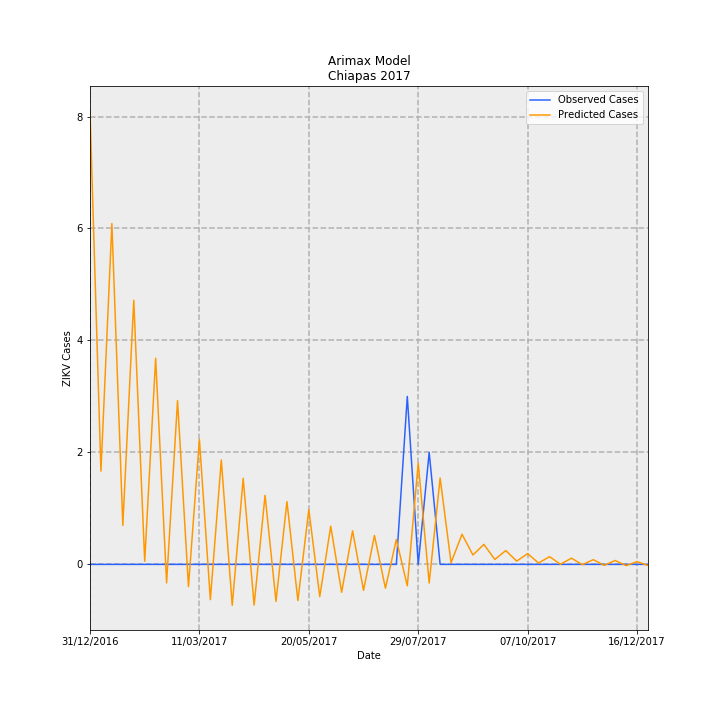

Data behind this chart, as committed beside it:
Date, predictions_incidence, observed_incidence, Predicted Cases, Observed Cases, error
31/12/2016, 0.1552, 0.0, 8.097, 0.0, -8.097
07/01/2017, 0.03192, 0.0, 1.665, 0.0, -1.665
14/01/2017, 0.1167, 0.0, 6.088, 0.0, -6.088
21/01/2017, 0.01335, 0.0, 0.6966, 0.0, -0.6966
28/01/2017, 0.09045, 0.0, 4.719, 0.0, -4.719
04/02/2017, 0.001053, 0.0, 0.05496, 0.0, -0.05496
11/02/2017, 0.07059, 0.0, 3.683, 0.0, -3.683
18/02/2017, -0.006336, 0.0, -0.3306, 0.0, 0.3306
25/02/2017, 0.05604, 0.0, 2.924, 0.0, -2.924
04/03/2017, -0.007604, 0.0, -0.3968, 0.0, 0.3968
11/03/2017, 0.04276, 0.0, 2.231, 0.0, -2.231
18/03/2017, -0.01207, 0.0, -0.6296, 0.0, 0.6296
25/03/2017, 0.03574, 0.0, 1.865, 0.0, -1.865
01/04/2017, -0.014, 0.0, -0.7307, 0.0, 0.7307
08/04/2017, 0.02942, 0.0, 1.535, 0.0, -1.535
15/04/2017, -0.01395, 0.0, -0.7279, 0.0, 0.7279
22/04/2017, 0.02366, 0.0, 1.234, 0.0, -1.234
29/04/2017, -0.01268, 0.0, -0.6617, 0.0, 0.6617
06/05/2017, 0.02152, 0.0, 1.123, 0.0, -1.123
13/05/2017, -0.01241, 0.0, -0.6473, 0.0, 0.6473
20/05/2017, 0.01877, 0.0, 0.9792, 0.0, -0.9792
27/05/2017, -0.01104, 0.0, -0.576, 0.0, 0.576
03/06/2017, 0.01306, 0.0, 0.6812, 0.0, -0.6812
10/06/2017, -0.009553, 0.0, -0.4985, 0.0, 0.4985
17/06/2017, 0.01148, 0.0, 0.5992, 0.0, -0.5992
24/06/2017, -0.008892, 0.0, -0.464, 0.0, 0.464
01/07/2017, 0.009909, 0.0, 0.517, 0.0, -0.517
08/07/2017, -0.008159, 0.0, -0.4258, 0.0, 0.4258
15/07/2017, 0.008532, 0.0, 0.4452, 0.0, -0.4452
22/07/2017, -0.007336, 0.05749, -0.3828, 3.0, 3.383
29/07/2017, 0.03468, 0.0, 1.81, 0.0, -1.81
05/08/2017, -0.00638, 0.03833, -0.3329, 2.0, 2.333
12/08/2017, 0.02957, 0.0, 1.543, 0.0, -1.543
19/08/2017, 0.000547, 0.0, 0.02854, 0.0, -0.02854
26/08/2017, 0.01032, 0.0, 0.5384, 0.0, -0.5384
02/09/2017, 0.003217, 0.0, 0.1678, 0.0, -0.1678
09/09/2017, 0.006841, 0.0, 0.3569, 0.0, -0.3569
16/09/2017, 0.001706, 0.0, 0.08903, 0.0, -0.08903
23/09/2017, 0.004731, 0.0, 0.2469, 0.0, -0.2469
30/09/2017, 0.001121, 0.0, 0.05851, 0.0, -0.05851
07/10/2017, 0.003678, 0.0, 0.1919, 0.0, -0.1919
14/10/2017, 0.0004639, 0.0, 0.02421, 0.0, -0.02421
21/10/2017, 0.002658, 0.0, 0.1387, 0.0, -0.1387
28/10/2017, 2.456854021454111e-05, 0.0, 0.001282, 0.0, -0.001282
04/11/2017, 0.002132, 0.0, 0.1113, 0.0, -0.1113
11/11/2017, -9.77351096056893e-05, 0.0, -0.0051, 0.0, 0.0051
18/11/2017, 0.001612, 0.0, 0.08411, 0.0, -0.08411
25/11/2017, -0.0003433, 0.0, -0.01792, 0.0, 0.01792
02/12/2017, 0.001334, 0.0, 0.06958, 0.0, -0.06958
09/12/2017, -0.0004216, 0.0, -0.022, 0.0, 0.022
16/12/2017, 0.0009394, 0.0, 0.04902, 0.0, -0.04902
23/12/2017, -0.000375, 0.0, -0.01957, 0.0, 0.01957
